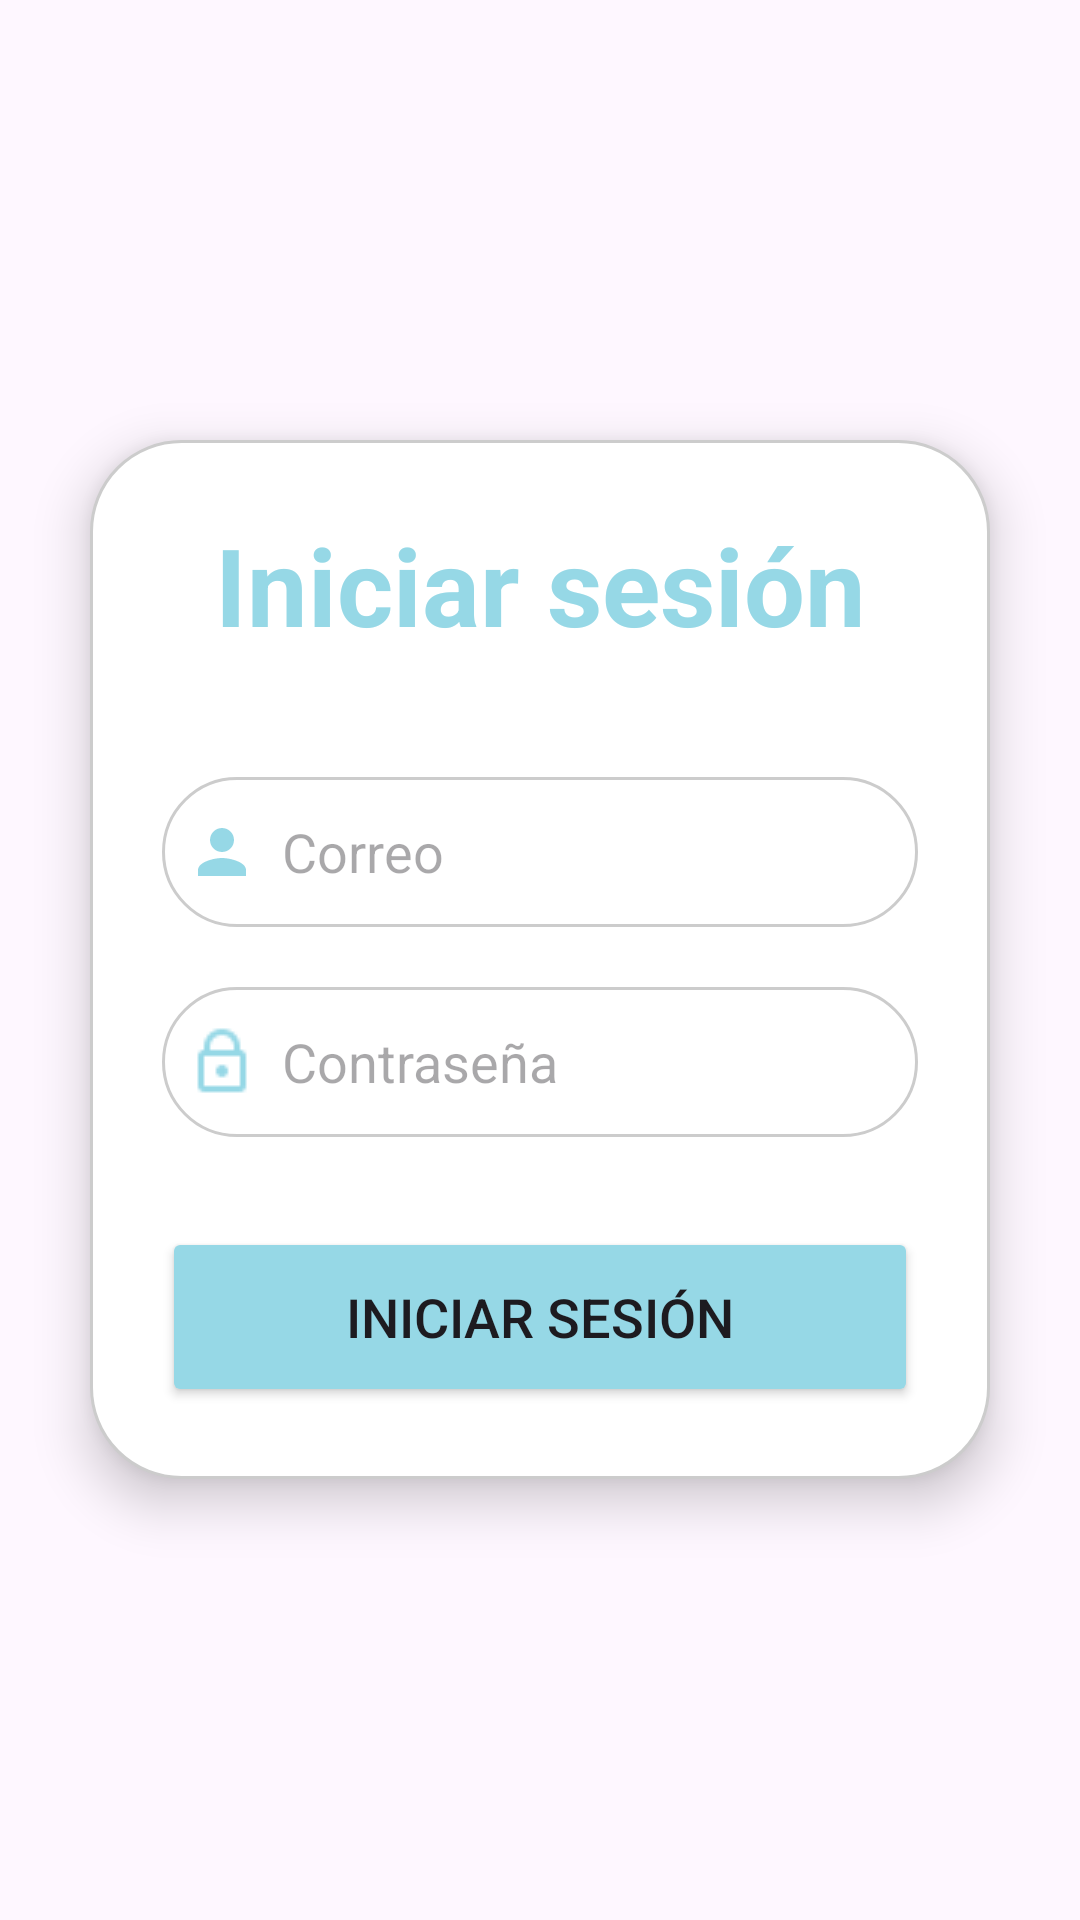

The Android layout XML behind this screen, and the referenced resources:
<!-- AndroidManifest.xml: activity theme Theme.Tiendita -->
<!-- res/layout/activity_login.xml -->
<?xml version="1.0" encoding="utf-8"?>
<LinearLayout xmlns:android="http://schemas.android.com/apk/res/android"
    xmlns:app="http://schemas.android.com/apk/res-auto"
    xmlns:tools="http://schemas.android.com/tools"
    android:layout_width="match_parent"
    android:layout_height="match_parent"
    android:orientation="vertical"
    android:gravity="center"
    android:background="@drawable/fondo_login"
    tools:context=".LoginActivity">

    <LinearLayout
        android:layout_width="match_parent"
        android:layout_height="wrap_content"
        android:layout_margin="30dp"
        android:orientation="vertical"
        android:padding="24dp"
        android:background="@drawable/custom_edittext"
        android:elevation="10dp"
        android:gravity="center_horizontal">

        <TextView
            android:id="@+id/loginText"
            android:layout_width="match_parent"
            android:layout_height="wrap_content"
            android:text="Iniciar sesión"
            android:textSize="36sp"
            android:textStyle="bold"
            android:textAlignment="center"
            android:textColor="@color/login" />

        <EditText
            android:id="@+id/editTextEmail"
            android:layout_width="match_parent"
            android:layout_height="50dp"
            android:hint="Correo"
            android:layout_marginTop="40dp"
            android:padding="8dp"
            android:background="@drawable/custom_edittext"
            android:drawableLeft="@drawable/baseline_person_24"
            android:textColor="@color/black"
            android:drawablePadding="8dp" />

        <EditText
            android:id="@+id/editTextPassword"
            android:layout_width="match_parent"
            android:layout_height="50dp"
            android:hint="Contraseña"
            android:inputType="textPassword"
            android:layout_marginTop="20dp"
            android:padding="8dp"
            android:background="@drawable/custom_edittext"
            android:drawableLeft="@drawable/candado"
            android:textColor="@color/black"
            android:drawablePadding="8dp" />

        <Button
            android:id="@+id/buttonLogin"
            android:layout_width="match_parent"
            android:layout_height="60dp"
            android:layout_marginTop="30dp"
            android:text="Iniciar sesión"
            android:textSize="18sp"
            android:backgroundTint="@color/login" />
    </LinearLayout>
</LinearLayout>
<!-- resources referenced by this layout -->
<resources>
  <color name="black">#FF000000</color>
  <color name="login">#96D8E6</color>
  <!-- drawable baseline_person_24 (drawable) -->
  <vector xmlns:android="http://schemas.android.com/apk/res/android" android:height="24dp" android:tint="#96D8E6" android:viewportHeight="24" android:viewportWidth="24" android:width="24dp">
        
      <path android:fillColor="@android:color/white" android:pathData="M12,12c2.21,0 4,-1.79 4,-4s-1.79,-4 -4,-4 -4,1.79 -4,4 1.79,4 4,4zM12,14c-2.67,0 -8,1.34 -8,4v2h16v-2c0,-2.66 -5.33,-4 -8,-4z"/>
      
  </vector>
  <!-- drawable candado: png bitmap (drawable, 326 bytes) -->
  <!-- drawable custom_edittext (drawable) -->
  <?xml version="1.0" encoding="utf-8"?>
  <shape xmlns:android="http://schemas.android.com/apk/res/android" android:shape="rectangle">
      <solid android:color="#FFFFFF" />
      <corners android:radius="30dp"/>
      <padding android:left="10dp" android:top="10dp" android:right="10dp" android:bottom="10dp" />
      <stroke android:width="1dp" android:color="#CCCCCC"/>
  </shape>
  <style name="Theme.Tiendita" parent="android:Theme.Material.Light.NoActionBar" />
</resources>
